Run: headless pygame with SDL's dummy video driver; simulated clock (each Clock.tick advances the game by its frame time, no real sleeping); random seed 0; keys injected as events and as key.get_pressed() state; no mouse input.
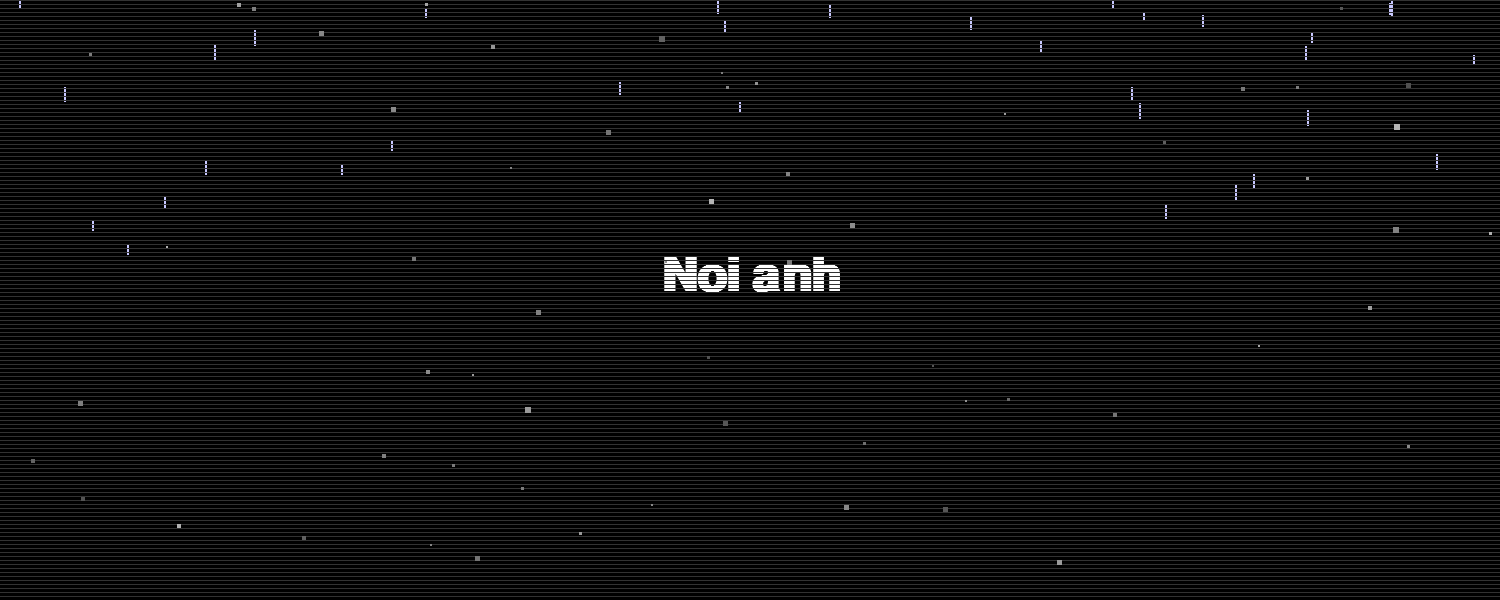
Frame 1 of 4 · flips 1–60 · no input
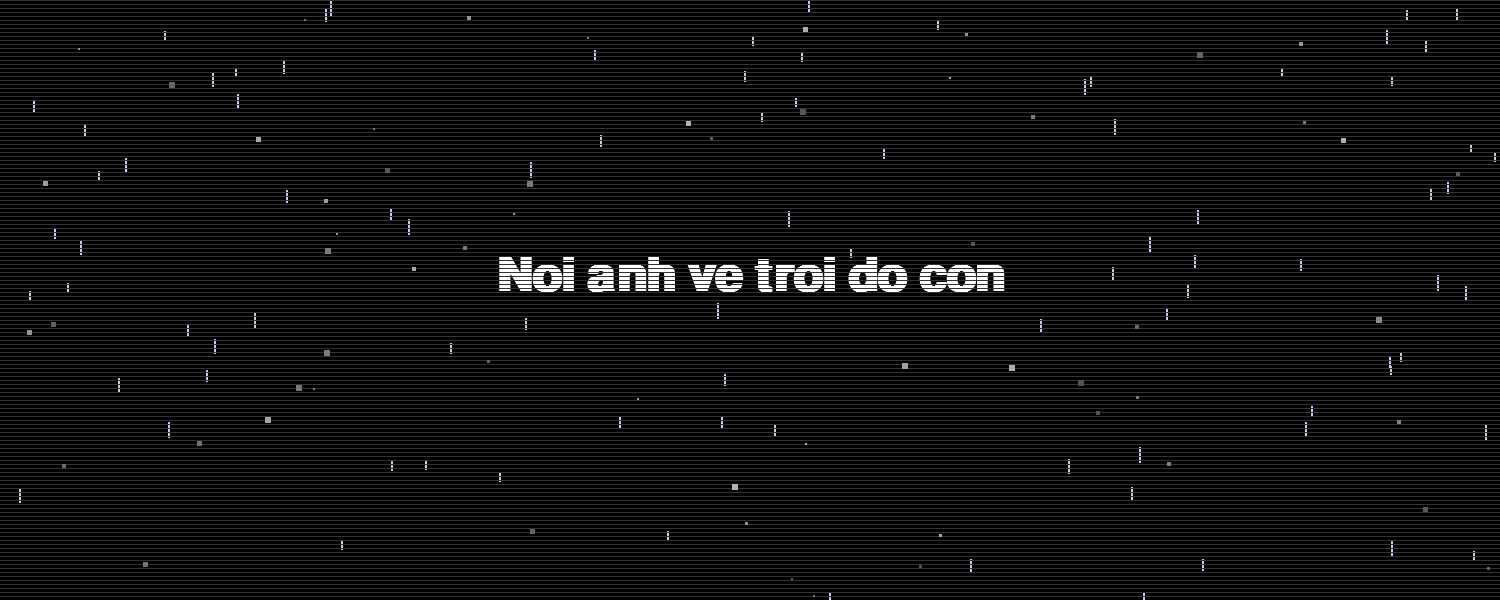
Frame 2 of 4 · flips 61–180 · tapped SPACE, RETURN · held RIGHT (→), D
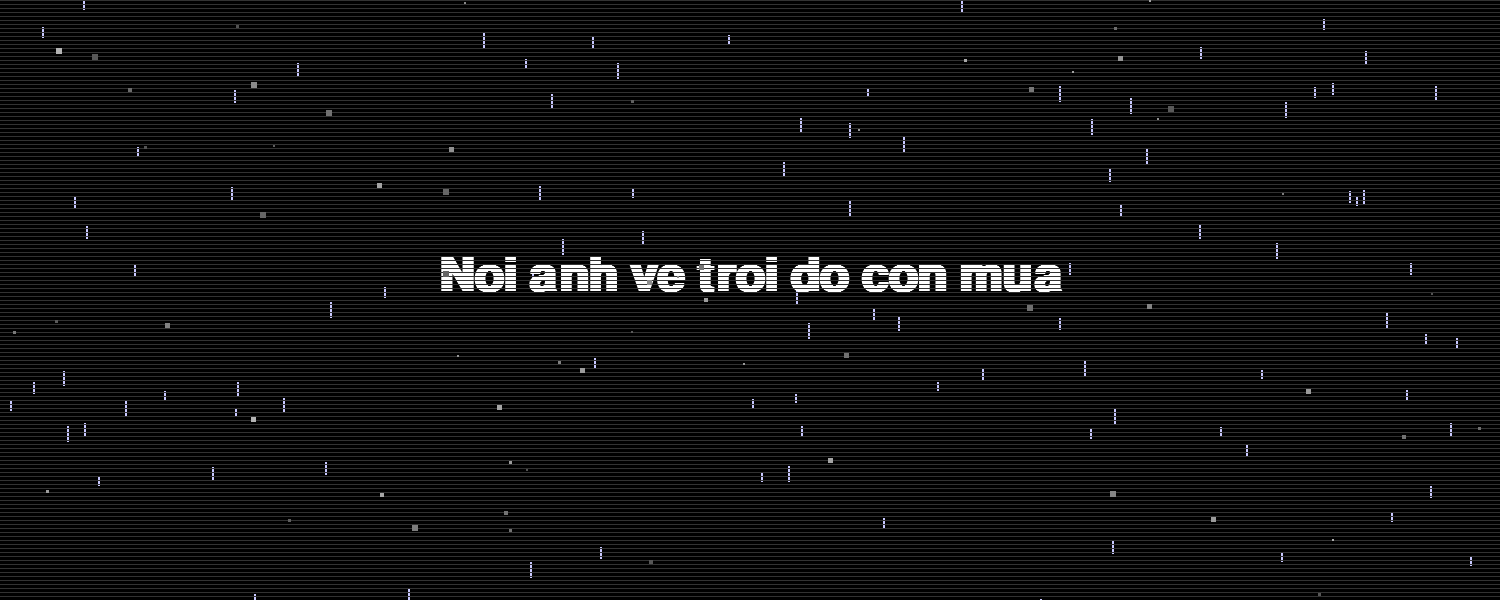
Frame 3 of 4 · flips 181–300 · held DOWN (↓), S
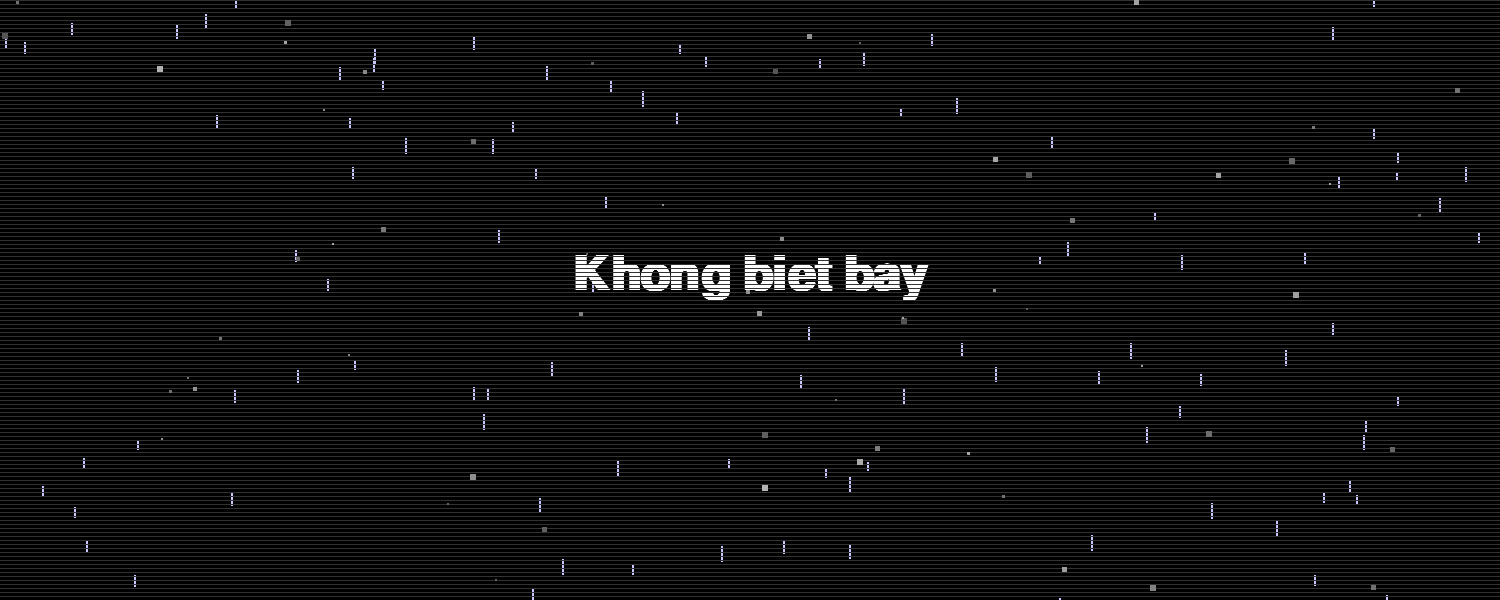
Frame 4 of 4 · flips 301–420 · held LEFT (←), A, UP (↑), W

The pygame program that drew these frames:

'''import itertools
import string
import time

start = time.time()
attempts = 0    

charset = string.ascii_lowercase
target = "vinh"

for attempt in itertools.product(charset, repeat = 4):
    guess = ''.join(attempt)
    attempts += 1
    if guess == target:
        print(f"passworld found: {guess} in {attempts} tries and {time.time() - start:.2f} seconds!")
        break'''

'''from turtle import *
import colorsys

bgcolor('black')
pensize(4)
tracer(10)
h=0

def test(a,n):
    circle(5+n,60), left(a), circle(5+n,60)

for i in range(360):
    c=colorsys.hsv_to_rgb(h,1,1)
    h+=0.008
    color(c,'black'), begin_fill()
    test(90,i/2), end_fill()
    test(160,i*1.2), penup()
    test(0,0), test(90,i/2), pendown()
done()'''



import pygame
import sys
import time
import random

pygame.init()

WIDTH, HEIGHT = 1500, 600
screen = pygame.display.set_mode((WIDTH, HEIGHT))
pygame.display.set_caption("Karaoke Retro Rain")

font = pygame.font.SysFont("Courier New", 70, bold=True)
logo_font = pygame.font.SysFont("Courier New", 25)

lyrics = [
    "Noi anh ve troi do con mua",
    "Khong biet bay gio em da on chua",
    "Anh khong the yeu them mot nguoi",
    "Cam xuc cua anh chang con nhu xua",
    "Noi anh di noi do khong em dem toi bao vay anh thi xin thua",
    "Chac em khong muon nho anh roi",
    "Cam xuc bay gio dong lai dieu thuoc",
    "     ...  "
]

WHITE = (255, 255, 255)
RAIN_COLOR = (200,200, 255)
LOGO_COLOR = (180, 180, 180)

word_delay = 0.2
line_delay = 0.5


class Raindrop:
    def __init__(self):
        self.x = random.randint(0, WIDTH)
        self.y = random.randint(-HEIGHT, 0)
        self.speed = random.uniform(2, 5)
        self.length = random.randint(8, 15)

    def fall(self):
        self.y += self.speed
        if self.y > HEIGHT:
            self.y = random.randint(-50, -10)
            self.x = random.randint(0, WIDTH)
            self.speed = random.uniform(2, 5)
            self.length = random.randint(8, 15)

    def draw(self, surface):
        pygame.draw.line(surface, RAIN_COLOR,
                         (self.x, self.y),
                         (self.x, self.y + self.length), 2)

raindrops = [Raindrop() for _ in range(100)]

def draw_scanlines(surface):
    for y in range(0, HEIGHT, 4):
        pygame.draw.line(surface, (50, 50, 50), (0, y), (WIDTH, y))


class NoiseSpot:
    def __init__(self):
        self.reset()

    def reset(self):
        self.x = random.randint(0, WIDTH)
        self.y = random.randint(0, HEIGHT)
        self.size = random.randint(2, 6)
        gray = random.randint(80, 180)
        self.color = (gray, gray, gray)
        self.lifetime = random.uniform(0.1, 0.5)
        self.birth = time.time()

    def draw(self, surface):
        if time.time() - self.birth > self.lifetime:
            self.reset()
        pygame.draw.rect(surface, self.color,
                         (self.x, self.y, self.size, self.size))

noises = [NoiseSpot() for _ in range(60)]

def wrap_text(text, font, max_width):
    words = text.split(" ")
    lines, current = [], ""
    for w in words:
        test_line = current + w + " "
        if font.size(test_line)[0] <= max_width - 200:
            current = test_line
        else:
            lines.append(current.strip())
            current = w + " "
    if current:
        lines.append(current.strip())
    return lines

def render_frame(displayed):
    frame = pygame.Surface((WIDTH, HEIGHT))
    frame.fill((0, 0, 0))

    for drop in raindrops:
        drop.fall()
        drop.draw(frame)

    lines = wrap_text(displayed.strip(), font, WIDTH)
    y = HEIGHT // 2 - len(lines) * font.get_height() // 2
    for l in lines:
        text_surface = font.render(l, True, WHITE)
        rect = text_surface.get_rect(center=(WIDTH // 2, y))
        frame.blit(text_surface, rect)
        y += font.get_height() + 10

    draw_scanlines(frame)

    for n in noises:
        n.draw(frame)

    screen.blit(frame, (0, 0))
    pygame.display.flip()

for line in lyrics:
    words = line.split()
    displayed = ""

    for word in words:
        displayed += word + " "
        start_time = time.time()

        while time.time() - start_time < word_delay:
            for event in pygame.event.get():
                if event.type == pygame.QUIT:
                    pygame.quit()
                    sys.exit()
            render_frame(displayed)

    delay_start = time.time()
    while time.time() - delay_start < line_delay:
        for event in pygame.event.get():
            if event.type == pygame.QUIT:
                pygame.quit()
                sys.exit()
        render_frame(displayed)

pygame.quit()
sys.exit()
